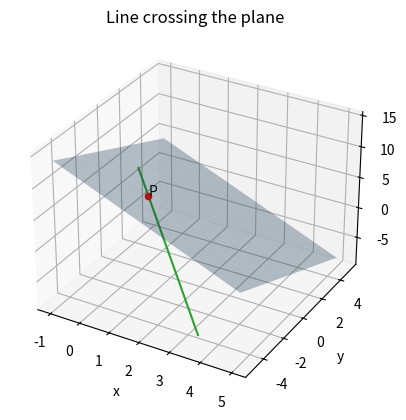

Write the Python code that produced this figure. (Note: this script raises an exception after producing the figure.)
import numpy as np
import matplotlib.pyplot as plt

# Plane through A, B, C and line through D, E
A = np.array([1, 2, 3])
B = np.array([4, 2, -3])
C = np.array([0, 4, 3])
D = np.array([3, -4, -5])
E = np.array([2, -3, 1])

# Solve A + l(B - A) + m(C - A) = D + k(E - D)
M = np.column_stack((B - A, C - A, D - E))
l, m, k = np.linalg.solve(M, D - A)
P = D + k * (E - D)
print("l, m, k =", l, m, k)
print("Intersection point =", P)

# Plane through A, B, C
n = np.cross(B - A, C - A)
gx, gy = np.meshgrid(np.linspace(-1, 5, 10), np.linspace(-5, 5, 10))
gz = A[2] - (n[0] * (gx - A[0]) + n[1] * (gy - A[1])) / n[2]

# Line
t = np.linspace(-0.5, 2.5, 50)
L = D[:, None] + (E - D)[:, None] * t

# 3D plot
fig = plt.figure()
ax = fig.add_subplot(111, projection="3d")

ax.plot_surface(gx, gy, gz, color="tab:blue", alpha=0.3)
ax.plot(L[0], L[1], L[2], color="tab:green")
ax.scatter(*P, color="red")
ax.text(P[0], P[1], P[2], "P")

ax.set_xlabel("x")
ax.set_ylabel("y")
ax.set_zlabel("z")
ax.set_title("Line crossing the plane")

plt.savefig("figs/lineplane.png")
plt.show()
